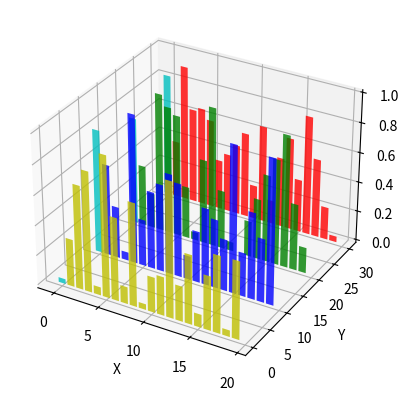

Generate this figure with matplotlib:
# coding=utf-8
from mpl_toolkits.mplot3d import Axes3D
import matplotlib.pyplot as plt
import numpy as np

fig = plt.figure()
ax = fig.add_subplot(111, projection='3d')
for c, z in zip(['r', 'g', 'b', 'y'], [30, 20, 10, 0]):
    xs = np.arange(20)
    ys = np.random.rand(20)

    # You can provide either a single color or an array. To demonstrate this,
    # the first bar of each set will be colored cyan.
    cs = [c] * len(xs)
    cs[0] = 'c'
    ax.bar(xs, ys, zs=z, zdir='y', color=cs, alpha=0.8)

ax.set_xlabel('X')
ax.set_ylabel('Y')
ax.set_zlabel('Z')

plt.show()